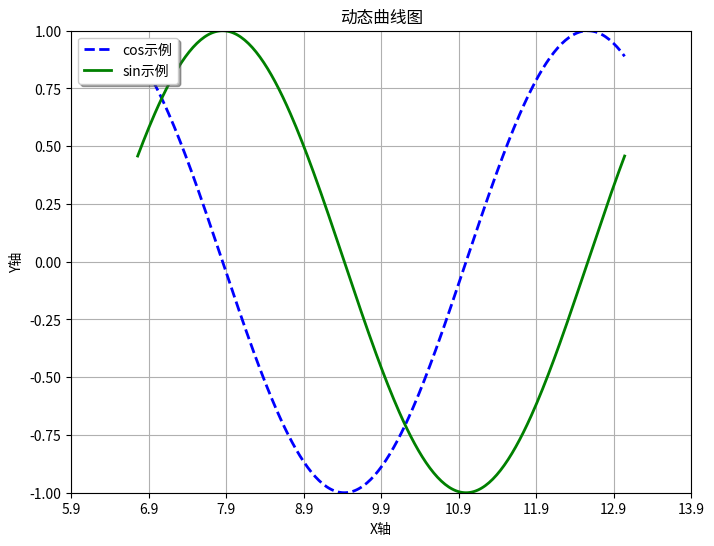

This figure's Python source:
# [redacted]
import numpy as np
from matplotlib import pyplot as plt


def simple_plot():
    """
    simple plot
    """
    # 生成画布
    plt.figure(figsize=(8, 6), dpi=80)

    # 打开交互模式
    plt.ion()

    # 循环
    for index in range(100):
        # 清除原有图像
        plt.cla()

        # 设定标题等
        plt.title("动态曲线图", )
        plt.grid(True)

        # 生成测试数据
        x = np.linspace(-np.pi + 0.1*index, np.pi+0.1*index, 256, endpoint=True)
        y_cos, y_sin = np.cos(x), np.sin(x)

        # 设置X轴
        plt.xlabel("X轴", )
        plt.xlim(-4 + 0.1*index, 4 + 0.1*index)
        plt.xticks(np.linspace(-4 + 0.1*index, 4+0.1*index, 9, endpoint=True))

        # 设置Y轴
        plt.ylabel("Y轴")
        plt.ylim(-1.0, 1.0)
        plt.yticks(np.linspace(-1, 1, 9, endpoint=True))

        # 画两条曲线
        plt.plot(x, y_cos, "b--", linewidth=2.0, label="cos示例")
        plt.plot(x, y_sin, "g-", linewidth=2.0, label="sin示例")

        # 设置图例位置,loc可以为[upper, lower, left, right, center]
        plt.legend(loc="upper left", shadow=True)

        # 暂停
        plt.pause(0.1)

    # 关闭交互模式
    plt.ioff()

    # 图形显示
    plt.show()
    return

if __name__ == '__main__':
    simple_plot()